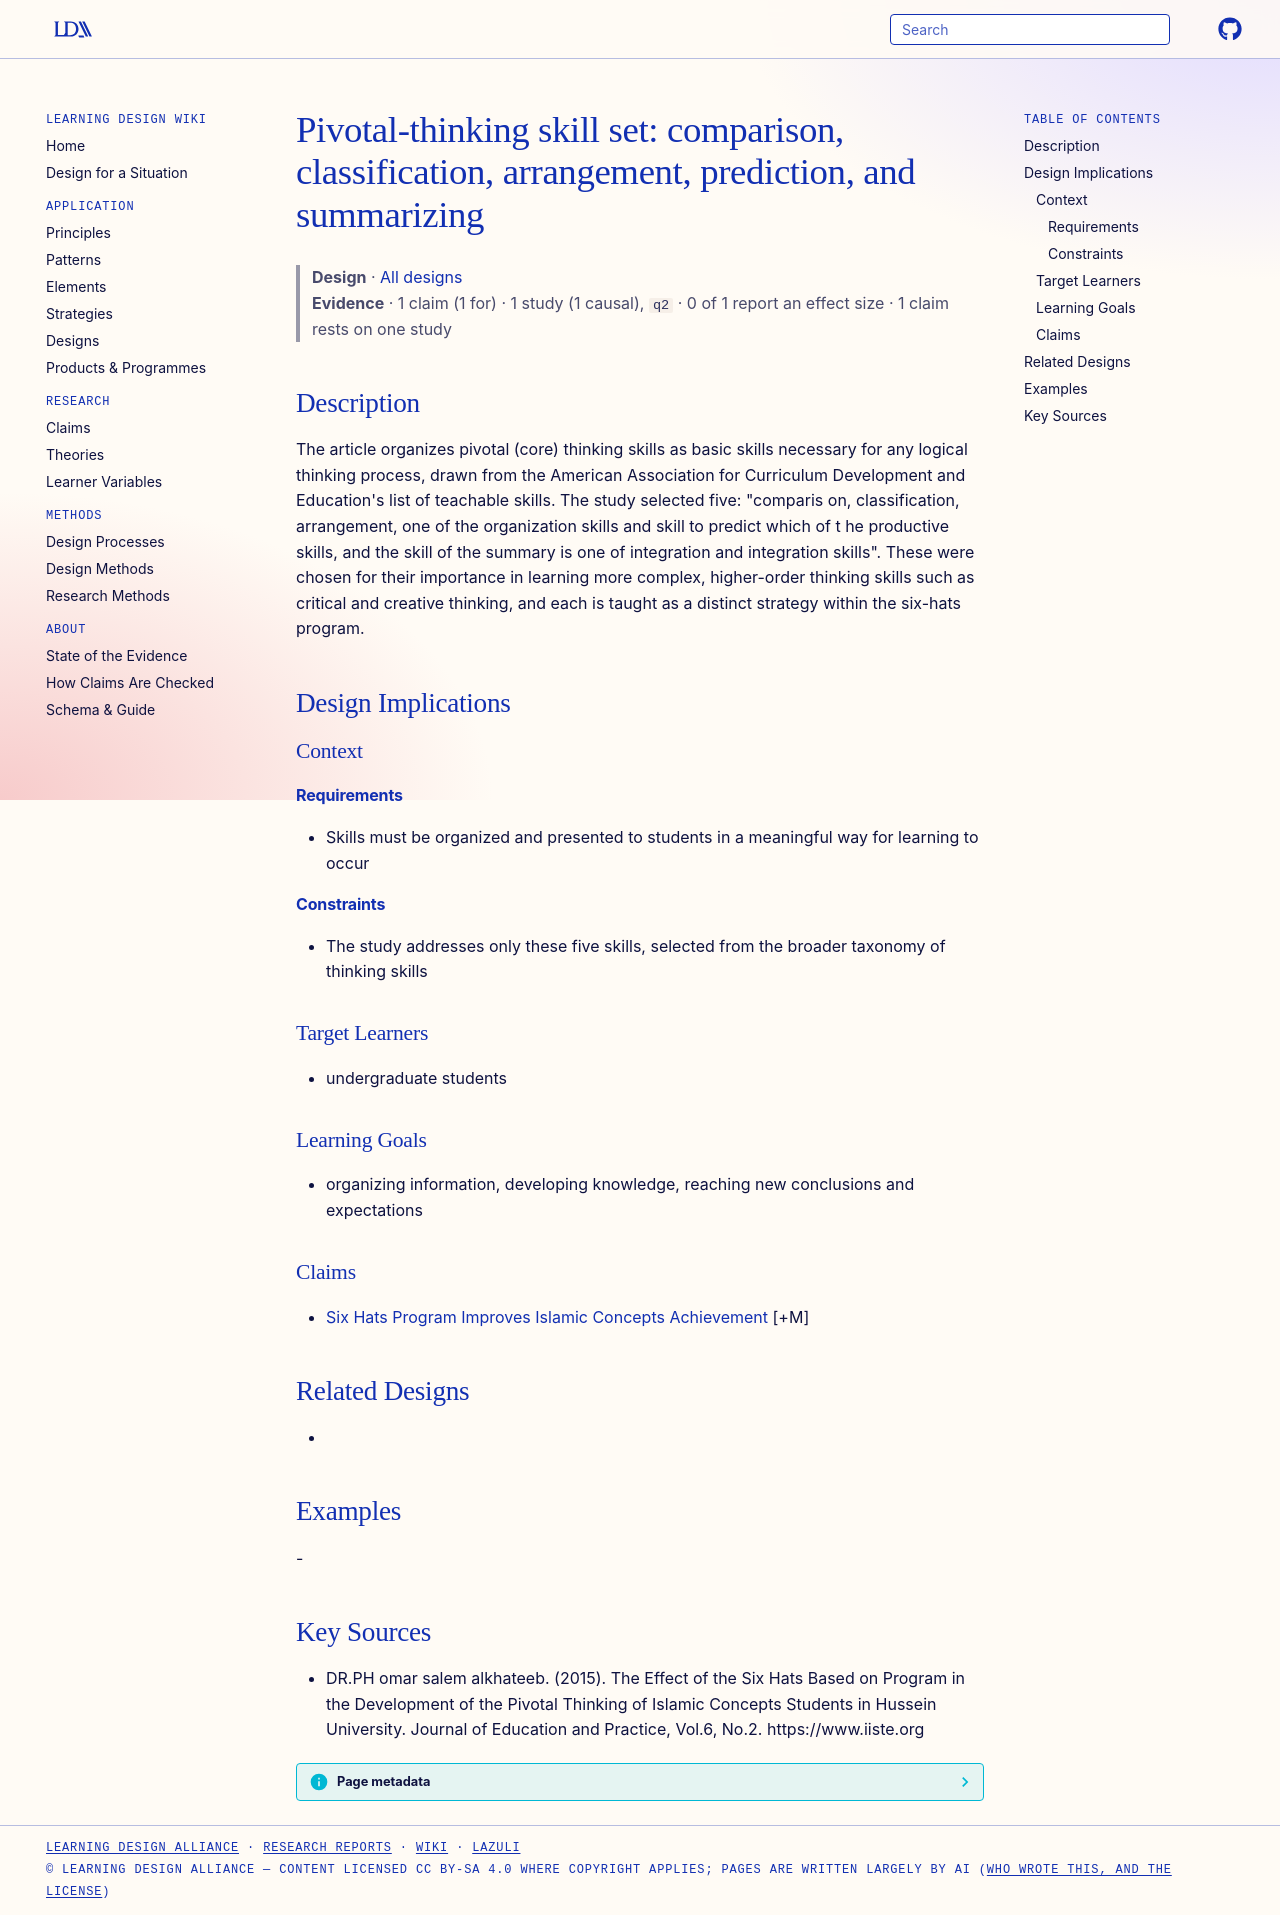

repository: Learning-Design-Alliance/learning-wiki · page: designs/pivotal-thinking-five-skill-set/index.html · generator: mkdocs

---
type: design
id: pivotal-thinking-five-skill-set
title: "Pivotal-thinking skill set: comparison, classification, arrangement, prediction, and summarizing"
description: "The article organizes pivotal (core) thinking skills as basic skills necessary for any logical thinking process, drawn from the American Association for Curriculum Development and Education's list of teachable skills."
status: review
generated:
  by: "process:settle-candidates"
  at: 2026-11-02
sources:
  - id: drph-omar-salem-alkhateeb-2015
    resource: "https://www.iiste.org"
    title: "DR.PH omar salem alkhateeb. (2015). The Effect of the Six Hats Based on Program in the Development of the Pivotal Thinking of Islamic Concepts Students in Hussein University. Journal of Education and Practice, Vol.6, No.2. https://www.iiste.org"
    author: DR.PH omar salem alkhateeb
---

# Pivotal-thinking skill set: comparison, classification, arrangement, prediction, and summarizing

> **Design** · [All designs](index.md)
> **Evidence** · 1 claim (1 for) · 1 study (1 causal), `q2` · 0 of 1 report an effect size · 1 claim rests on one study

## Description
The article organizes pivotal (core) thinking skills as basic skills necessary for any logical thinking process, drawn from the American Association for Curriculum Development and Education's list of teachable skills. The study selected five: "comparis on, classification, arrangement, one of the organization skills and skill to predict which of t he productive skills, and the skill of the summary is one of integration and integration skills". These were chosen for their importance in learning more complex, higher-order thinking skills such as critical and creative thinking, and each is taught as a distinct strategy within the six-hats program.

## Design Implications

### Context
#### Requirements
- Skills must be organized and presented to students in a meaningful way for learning to occur
#### Constraints
- The study addresses only these five skills, selected from the broader taxonomy of thinking skills

### Target Learners
- undergraduate students

### Learning Goals
- organizing information, developing knowledge, reaching new conclusions and expectations

### Claims
- [Six Hats Program Improves Islamic Concepts Achievement](../claims/six-hats-program-improves-islamic-concepts-achievement.md) [+M]

## Related Designs
- 

## Examples
-

## Key Sources
- DR.PH omar salem alkhateeb. (2015). The Effect of the Six Hats Based on Program in the Development of the Pivotal Thinking of Islamic Concepts Students in Hussein University. Journal of Education and Practice, Vol.6, No.2. https://www.iiste.org
